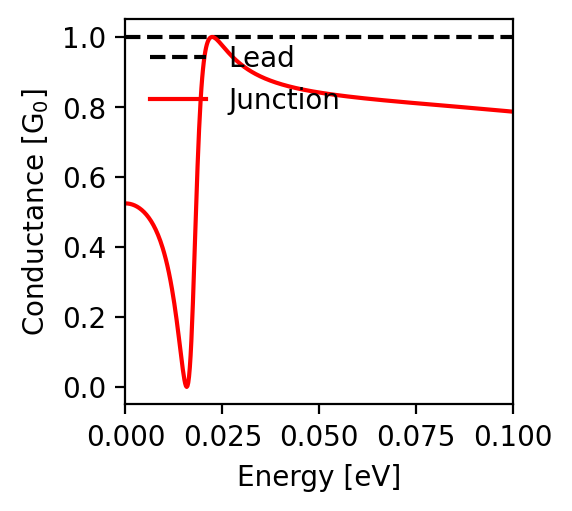

Data behind this chart, as committed beside it:
energy; conductance
-0.1; 0.786
-0.0998; 0.787
-0.0996; 0.787
-0.0994; 0.787
-0.0992; 0.787
-0.099; 0.787
-0.0988; 0.788
-0.0986; 0.788
-0.0984; 0.788
-0.0982; 0.788
-0.098; 0.789
-0.0978; 0.789
-0.0976; 0.789
-0.0974; 0.789
-0.0972; 0.789
-0.097; 0.79
-0.0968; 0.79
-0.0966; 0.79
-0.0964; 0.79
-0.0962; 0.79
-0.096; 0.791
-0.0958; 0.791
-0.0956; 0.791
-0.0954; 0.791
-0.0952; 0.791
-0.095; 0.792
-0.0948; 0.792
-0.0946; 0.792
-0.0944; 0.792
-0.0942; 0.792
-0.094; 0.793
-0.0938; 0.793
-0.0936; 0.793
-0.0934; 0.793
-0.0932; 0.793
-0.093; 0.793
-0.0928; 0.794
-0.0926; 0.794
-0.0924; 0.794
-0.0922; 0.794
-0.092; 0.794
-0.0918; 0.795
-0.0916; 0.795
-0.0914; 0.795
-0.0912; 0.795
-0.091; 0.795
-0.0908; 0.796
-0.0906; 0.796
-0.0904; 0.796
-0.0902; 0.796
-0.09; 0.796
-0.0898; 0.797
-0.0896; 0.797
-0.0894; 0.797
-0.0892; 0.797
-0.089; 0.797
-0.0888; 0.798
-0.0886; 0.798
-0.0884; 0.798
-0.0882; 0.798
... 941 more rows
